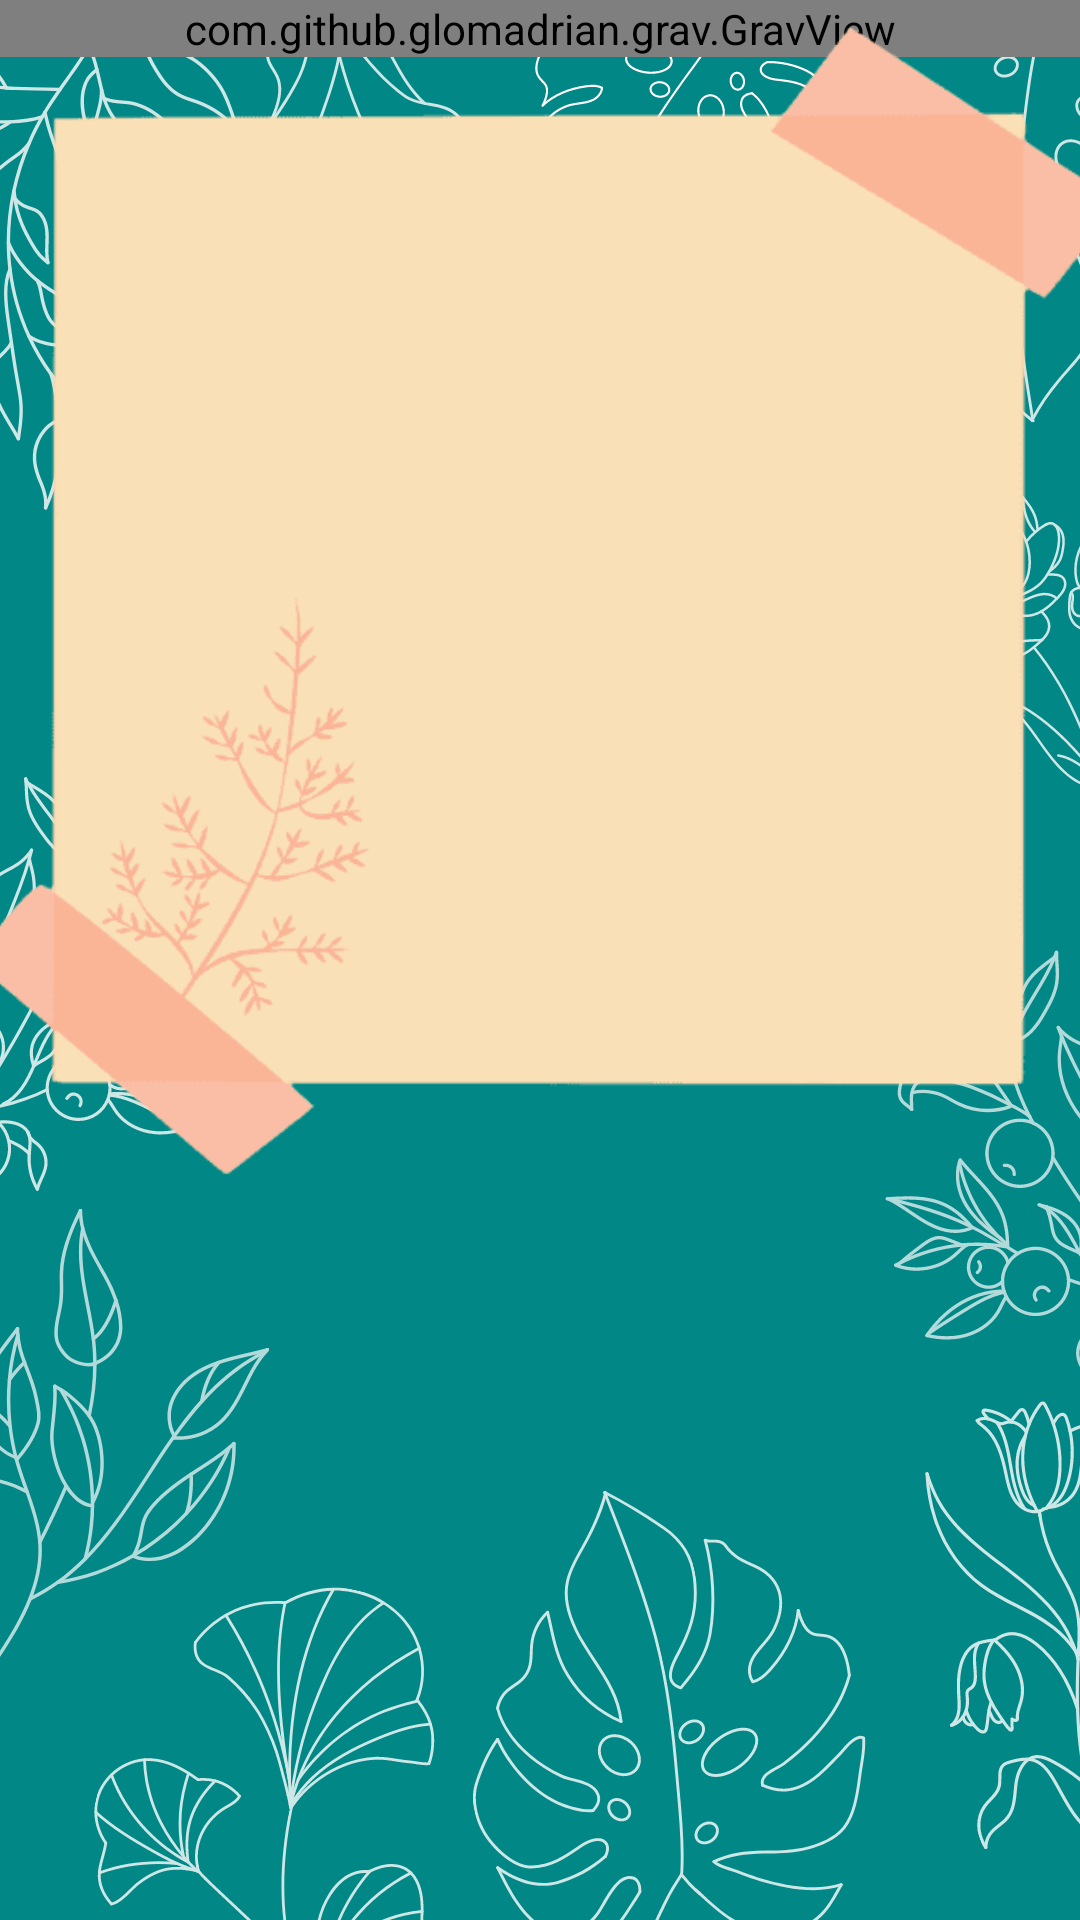

Produce the Android XML layout that renders to this screen, including the resource entries it uses.
<!-- AndroidManifest.xml: application theme Theme.FBUApplication -->
<!-- res/layout/activity_message_details.xml -->
<?xml version="1.0" encoding="utf-8"?>
<RelativeLayout xmlns:android="http://schemas.android.com/apk/res/android"
    xmlns:app="http://schemas.android.com/apk/res-auto"
    xmlns:tools="http://schemas.android.com/tools"
    android:layout_width="match_parent"
    android:layout_height="match_parent"
    android:background="@drawable/b8"
    tools:context=".activities.MessageDetailsActivity">

    <LinearLayout
        android:layout_width="match_parent"
        android:layout_height="wrap_content"
        android:orientation="vertical">


        <androidx.constraintlayout.widget.ConstraintLayout
            android:layout_width="match_parent"
            android:layout_height="wrap_content">

            <com.github.glomadrian.grav.GravView
                android:id="@+id/grav"
                android:layout_width="match_parent"
                android:layout_height="match_parent"
                android:layout_centerInParent="true"
                app:animationGenerators="@array/BubbleAnimations"
                app:array_colors="@array/bubble"
                app:ball_from_size="10dp"
                app:ball_to_size="30dp"
                app:colorGenerator="com.github.glomadrian.grav.generator.paint.ArrayColorGenerator"
                app:gravGenerator="com.github.glomadrian.grav.generator.grav.BallGenerator"
                app:layout_constraintBottom_toBottomOf="parent"
                app:layout_constraintEnd_toEndOf="parent"
                app:layout_constraintHorizontal_bias="0.0"
                app:layout_constraintStart_toStartOf="parent"
                app:layout_constraintTop_toTopOf="parent"
                app:layout_constraintVertical_bias="0.0"
                app:pointGenerator="com.github.glomadrian.grav.generator.point.RegularPointGenerator"
                app:regular_cell_size="300"
                app:regular_variance="200"
                app:shake_direction="vertical"
                app:shake_max_duration="20000"
                app:shake_min_duration="10000"
                app:shake_variance="500dp"
                app:side_to_side_direction="leftToRight"
                app:side_to_side_max_duration="10000"
                app:side_to_side_min_duration="10000" />

            <ImageView
                android:id="@+id/ivStickyNoteImageDetails"
                android:layout_width="400dp"
                android:layout_height="400dp"
                android:scaleType="centerCrop"
                app:layout_constraintBottom_toBottomOf="parent"
                app:layout_constraintEnd_toEndOf="parent"
                app:layout_constraintHorizontal_bias="0.454"
                app:layout_constraintStart_toStartOf="parent"
                app:layout_constraintTop_toTopOf="parent"
                app:layout_constraintVertical_bias="0.407"
                app:srcCompat="@drawable/_removal_ai__tmp_60ebbf1103f00"
                tools:srcCompat="@mipmap/ic_stickynote_foreground" />

            <TextView
                android:id="@+id/tvDate"
                android:layout_width="262dp"
                android:layout_height="23dp"
                android:textAlignment="viewStart"
                android:textColor="#817E79"
                android:textSize="14sp"
                android:textStyle="italic"
                app:layout_constraintBottom_toBottomOf="parent"
                app:layout_constraintEnd_toEndOf="parent"
                app:layout_constraintHorizontal_bias="0.355"
                app:layout_constraintStart_toStartOf="parent"
                app:layout_constraintTop_toTopOf="parent"
                app:layout_constraintVertical_bias="0.254"
                tools:text="Date created" />

            <TextView
                android:id="@+id/tvMessageBody"
                android:layout_width="301dp"
                android:layout_height="284dp"
                android:layout_alignParentBottom="true"
                android:layout_marginStart="20dp"
                android:layout_marginTop="20dp"
                android:layout_marginEnd="22dp"
                android:fontFamily="@font/biko_regular"
                android:padding="2dp"
                android:textAlignment="viewStart"
                android:scrollbars = "vertical"
                android:textColor="@color/teal_700"
                android:textSize="18dp"
                android:textStyle="bold"
                android:visibility="visible"
                app:layout_constraintBottom_toBottomOf="@+id/ivStickyNoteImageDetails"
                app:layout_constraintEnd_toEndOf="@+id/ivStickyNoteImageDetails"
                app:layout_constraintHorizontal_bias="0.492"
                app:layout_constraintStart_toStartOf="@+id/ivStickyNoteImageDetails"
                app:layout_constraintTop_toTopOf="@+id/ivStickyNoteImageDetails"
                tools:text="Message from note filler text!" />

            <ImageView
                android:id="@+id/imageView3"
                android:layout_width="235dp"
                android:layout_height="216dp"
                android:layout_gravity="center_horizontal|center_vertical"
                android:layout_marginTop="4dp"
                android:visibility="gone"
                app:layout_constraintEnd_toEndOf="parent"
                app:layout_constraintHorizontal_bias="0.497"
                app:layout_constraintStart_toStartOf="parent"
                app:layout_constraintTop_toBottomOf="@+id/ivStickyNoteImageDetails"
                app:srcCompat="@drawable/fresh_folk___plants_16" />


        </androidx.constraintlayout.widget.ConstraintLayout>


    </LinearLayout>

</RelativeLayout>
<!-- resources referenced by this layout -->
<resources>
  <string-array name="BubbleAnimations">
          <item>com.github.glomadrian.grav.generator.animation.SideToSideAnimator</item>
          <item>com.github.glomadrian.grav.generator.animation.ShakeAnimator</item>
      </string-array>
  <string-array name="bubble">
          <item>#41ffffff</item>
          <item>#18ffffff</item>
          <item>#1fffffff</item>
          <item>#25ffffff</item>
      </string-array>
  <color name="teal_700">#FF018786</color>
  <!-- drawable _removal_ai__tmp_60ebbf1103f00: png bitmap (drawable, 5967 bytes) -->
  <!-- drawable b8: png bitmap (drawable, 375488 bytes) -->
  <!-- drawable fresh_folk___plants_16: png bitmap (drawable, 78942 bytes) -->
  <!-- mipmap ic_stickynote_foreground: png bitmap (mipmap-hdpi, 4041 bytes) -->
  <style name="Theme.FBUApplication" parent="Theme.AppCompat.Light.NoActionBar">
  
          
          <item name="colorPrimary">@color/teal_700</item>
          <item name="colorPrimaryVariant">@color/purple_500</item>
          <item name="colorOnPrimary">@color/purple_500</item>
          
          <item name="colorSecondary">@color/teal_200</item>
          <item name="colorSecondaryVariant">@color/teal_700</item>
          <item name="colorOnSecondary">@color/black</item>
          
          <item name="android:statusBarColor" tools:targetApi="l">?attr/colorPrimaryVariant</item>
          
  
  
          <item name="android:windowBackground">@drawable/bg_img_10</item>
  
          
  
      </style>
  <color name="purple_500">#FBAC91</color>
  <color name="teal_200">#A7EFE9</color>
  <color name="black">#FF000000</color>
</resources>
